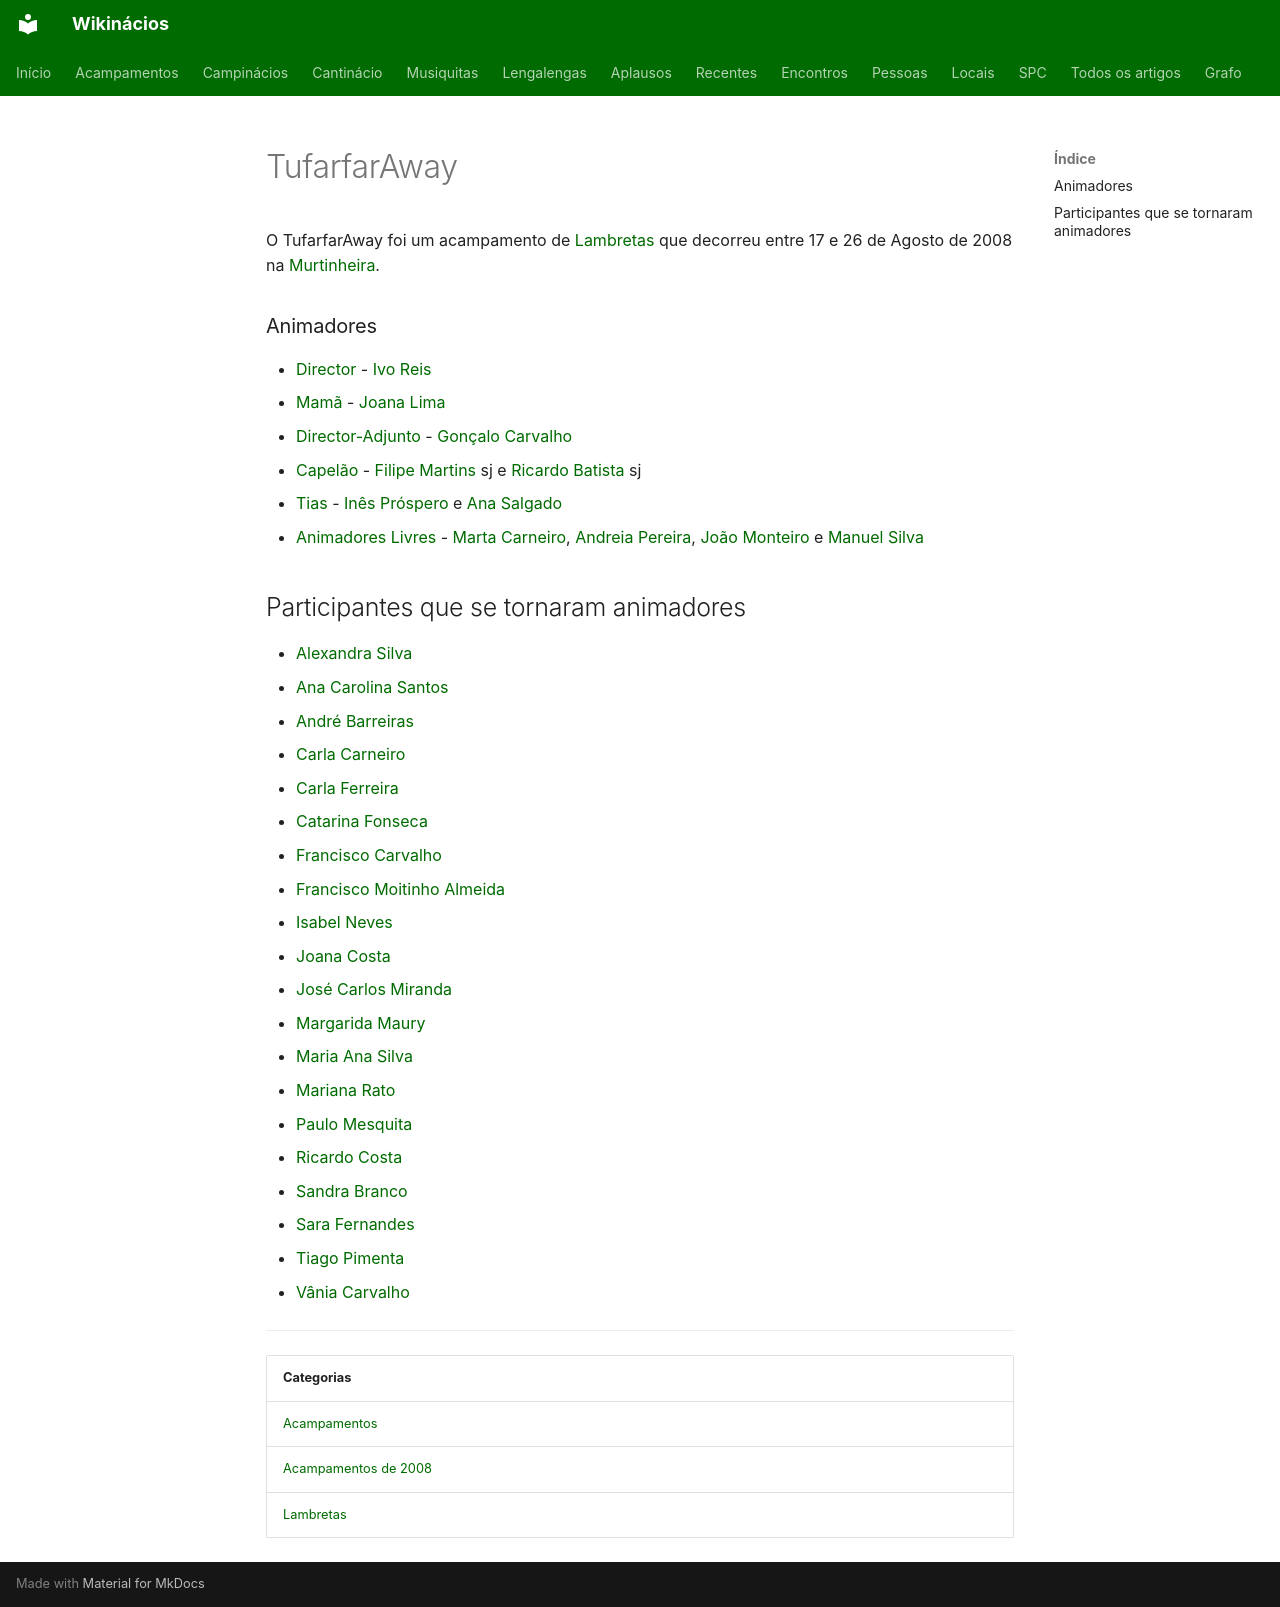

repository: neteinstein/Campinacios · page: Acampamentos/2008/TufarfarAway.html · generator: mkdocs

# TufarfarAway

O TufarfarAway foi um acampamento de [Lambretas](../../Categorias/Lambretas.md) que decorreu entre 17 e 26 de Agosto de 2008 na [Murtinheira](../../Restrito/Locais%20de%20Acampamento/Murtinheira%20%28Vila%20Nova%20do%20Ceira%29.md).

### Animadores

- [Director](../../Cargos/Director.md) - [Ivo Reis](../../Pessoas/I/Ivo%20Reis.md)
- [Mamã](../../Cargos/Mam%C3%A3.md) - [Joana Lima](../../Pessoas/J/Joana%20Lima.md)
- [Director-Adjunto](../../Cargos/Director-Adjunto.md) - [Gonçalo Carvalho](../../Pessoas/G/Gon%C3%A7alo%20Lu%C3%ADs%20Carvalho.md)
- [Capelão](../../Cargos/Capel%C3%A3o.md) - [Filipe Martins](../../Pessoas/F/Filipe%20Martins.md) sj e [Ricardo Batista](../../Pessoas/R/Ricardo%20Batista%20Dias.md) sj
- [Tias](../../Cargos/Tio.md) - [Inês Próspero](../../Pessoas/I/In%C3%AAs%20Pr%C3%B3spero.md) e [Ana Salgado](../../Pessoas/A/Ana%20Salgado.md)
- [Animadores Livres](../../Cargos/Animador%20Livre.md) - [Marta Carneiro](../../Pessoas/M/Marta%20Carneiro.md), [Andreia Pereira](../../Pessoas/A/Andreia%20Pereira.md), [João Monteiro](../../Pessoas/J/Jo%C3%A3o%20Monteiro.md) e [Manuel Silva](../../Pessoas/M/Manuel%20Silva.md)

## Participantes que se tornaram animadores

- [Alexandra Silva](../../Pessoas/A/Alexandra%20Silva.md)
- [Ana Carolina Santos](../../Pessoas/A/Ana%20Carolina%20Santos.md)
- [André Barreiras](../../Pessoas/A/Andr%C3%A9%20Barreiras.md)
- [Carla Carneiro](../../Pessoas/C/Carla%20Carneiro.md)
- [Carla Ferreira](../../Pessoas/C/Carla%20Ferreira.md)
- [Catarina Fonseca](../../Pessoas/C/Catarina%20Fonseca.md)
- [Francisco Carvalho](../../Pessoas/F/Francisco%20Carvalho.md)
- [Francisco Moitinho Almeida](../../Pessoas/F/Francisco%20Moitinho%20Almeida.md)
- [Isabel Neves](../../Pessoas/I/Isabel%20Neves.md)
- [Joana Costa](../../Pessoas/J/Joana%20Costa.md)
- [José Carlos Miranda](../../Pessoas/J/Jos%C3%A9%20Carlos%20Miranda.md)
- [Margarida Maury](../../Pessoas/M/Margarida%20Maury.md)
- [Maria Ana Silva](../../Pessoas/M/Maria%20Ana%20Silva.md)
- [Mariana Rato](../../Pessoas/M/Mariana%20Rato.md)
- [Paulo Mesquita](../../Pessoas/P/Paulo%20Mesquita.md)
- [Ricardo Costa](../../Pessoas/R/Ricardo%20Costa.md)
- [Sandra Branco](../../Pessoas/S/Sandra%20Branco.md)
- [Sara Fernandes](../../Pessoas/S/Sara%20Fernandes.md)
- [Tiago Pimenta](../../Pessoas/T/Tiago%20Pimenta.md)
- [Vânia Carvalho](../../Pessoas/V/V%C3%A2nia%20Carvalho.md)

---

| Categorias |
| --- |
| [Acampamentos](../../Categorias/Acampamentos.md) |
| [Acampamentos de 2008](../../Categorias/Acampamentos%20de%202008.md) |
| [Lambretas](../../Categorias/Lambretas.md) |
